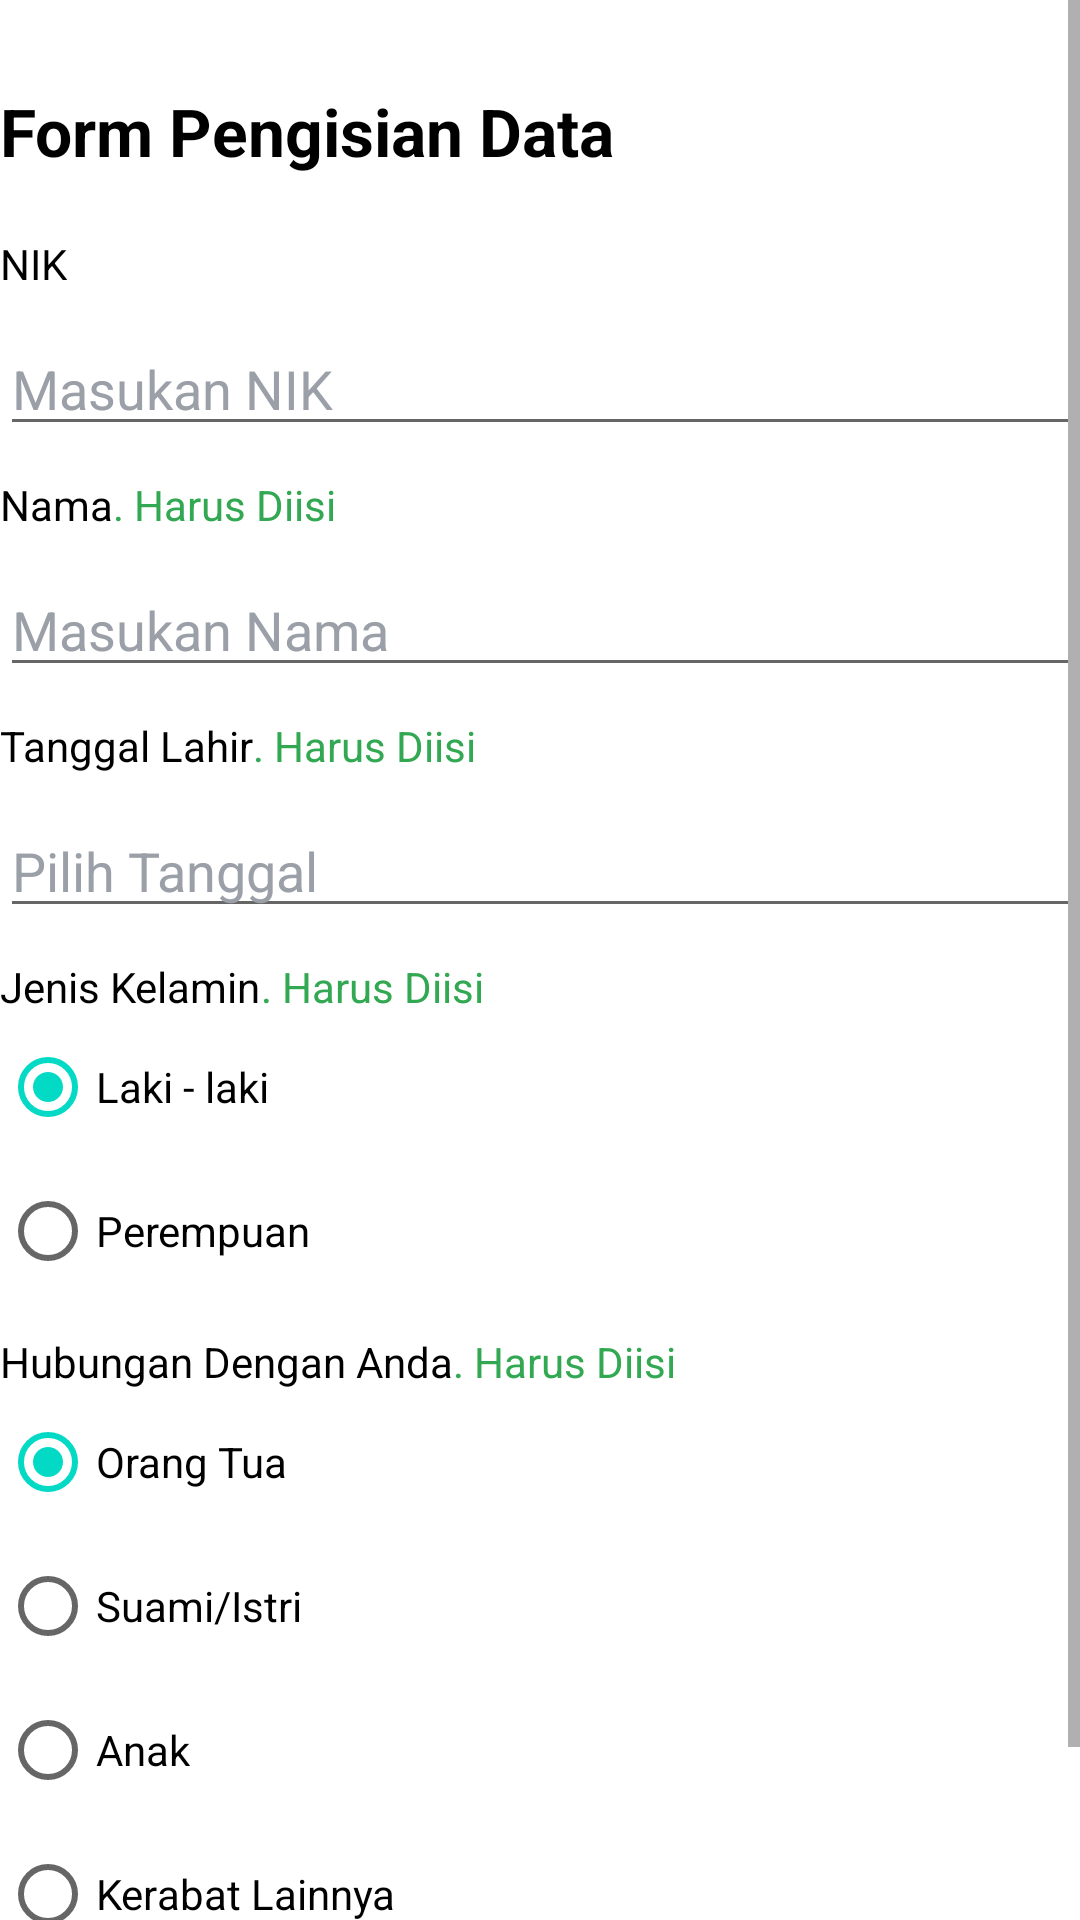

Write the Android layout XML for this screen, with the resource values it uses.
<!-- AndroidManifest.xml: application theme Theme.UTSPraktikIF210118083TendyHermansyah -->
<!-- res/layout/activity_main.xml -->
<?xml version="1.0" encoding="utf-8"?>
<LinearLayout xmlns:android="http://schemas.android.com/apk/res/android"
    xmlns:app="http://schemas.android.com/apk/res-auto"
    xmlns:tools="http://schemas.android.com/tools"
    android:layout_width="match_parent"
    android:layout_height="match_parent"
    android:orientation="vertical"
    android:layout_marginLeft="20dp"
    android:layout_marginTop="10dp"
    android:layout_marginRight="20dp"
    android:layout_marginBottom="10dp"
    tools:context=".MainActivity">

    <ScrollView
        android:layout_width="match_parent"
        android:layout_height="match_parent">

        <LinearLayout
            android:layout_width="match_parent"
            android:layout_height="match_parent"
            android:orientation="vertical">

            <TextView
                android:layout_width="wrap_content"
                android:layout_height="wrap_content"
                android:background="@drawable/ic_back"/>

            <TextView
                android:layout_width="match_parent"
                android:layout_height="wrap_content"
                android:layout_marginTop="10dp"
                android:text="Form Pengisian Data"
                android:textColor="@color/black"
                android:textSize="22dp"
                android:textStyle="bold"/>

            <ImageView
                android:layout_width="match_parent"
                android:layout_height="wrap_content"
                android:layout_marginTop="10dp"
                android:src="@drawable/info2"/>

            <TextView
                android:layout_width="match_parent"
                android:layout_height="wrap_content"
                android:layout_marginTop="10dp"
                android:text="NIK"
                android:textColor="@color/black"/>

            <EditText
                android:layout_width="match_parent"
                android:layout_height="wrap_content"
                android:layout_marginTop="10dp"
                android:text="Masukan NIK"
                android:textColor="@color/gray"/>

            <LinearLayout
                android:layout_width="wrap_content"
                android:layout_height="match_parent"
                android:orientation="horizontal">
                <TextView
                    android:layout_width="match_parent"
                    android:layout_height="wrap_content"
                    android:layout_marginTop="10dp"
                    android:text="Nama"
                    android:textColor="@color/black"/>
                <TextView
                    android:layout_width="match_parent"
                    android:layout_height="wrap_content"
                    android:layout_marginTop="10dp"
                    android:text=". Harus Diisi"
                    android:textColor="@color/green"/>
            </LinearLayout>

            <EditText
                android:layout_width="match_parent"
                android:layout_height="wrap_content"
                android:layout_marginTop="10dp"
                android:text="Masukan Nama"
                android:textColor="@color/gray"/>

            <LinearLayout
                android:layout_width="wrap_content"
                android:layout_height="match_parent"
                android:orientation="horizontal">
                <TextView
                    android:id="@+id/ttl"
                    android:layout_width="match_parent"
                    android:layout_height="wrap_content"
                    android:layout_marginTop="10dp"
                    android:text="Tanggal Lahir"
                    android:textColor="@color/black"/>
                <TextView
                    android:layout_width="match_parent"
                    android:layout_height="wrap_content"
                    android:layout_marginTop="10dp"
                    android:text=". Harus Diisi"
                    android:textColor="@color/green"/>
            </LinearLayout>

            <EditText
                android:id="@+id/calendar"
                android:layout_width="match_parent"
                android:layout_height="wrap_content"
                android:layout_marginTop="10dp"
                android:text="Pilih Tanggal"
                android:textColor="@color/gray" />

            <LinearLayout
                android:layout_width="wrap_content"
                android:layout_height="match_parent"
                android:orientation="horizontal">
                <TextView
                    android:layout_width="match_parent"
                    android:layout_height="wrap_content"
                    android:layout_marginTop="10dp"
                    android:text="Jenis Kelamin"
                    android:textColor="@color/black"/>
                <TextView
                    android:layout_width="match_parent"
                    android:layout_height="wrap_content"
                    android:layout_marginTop="10dp"
                    android:text=". Harus Diisi"
                    android:textColor="@color/green"/>

            </LinearLayout>

            <RadioGroup xmlns:android="http://schemas.android.com/apk/res/android"
                android:layout_width="match_parent"
                android:layout_height="wrap_content"
                android:orientation="vertical">
                <RadioButton android:id="@+id/lakilaki"
                    android:layout_width="wrap_content"
                    android:layout_height="wrap_content"
                    android:text="Laki - laki"
                    android:onClick="jeniskelamin"
                    android:checked="true"/>
                <RadioButton android:id="@+id/perempuan"
                    android:layout_width="wrap_content"
                    android:layout_height="wrap_content"
                    android:text="Perempuan"
                    android:onClick="jeniskelamin"/>
            </RadioGroup>

            <LinearLayout
                android:layout_width="wrap_content"
                android:layout_height="match_parent"
                android:orientation="horizontal">
                <TextView
                    android:layout_width="match_parent"
                    android:layout_height="wrap_content"
                    android:layout_marginTop="10dp"
                    android:text="Hubungan Dengan Anda"
                    android:textColor="@color/black"/>
                <TextView
                    android:layout_width="match_parent"
                    android:layout_height="wrap_content"
                    android:layout_marginTop="10dp"
                    android:text=". Harus Diisi"
                    android:textColor="@color/green"/>

            </LinearLayout>

            <RadioGroup xmlns:android="http://schemas.android.com/apk/res/android"
                android:layout_width="match_parent"
                android:layout_height="wrap_content"
                android:orientation="vertical">
                <RadioButton android:id="@+id/orangtua"
                    android:layout_width="wrap_content"
                    android:layout_height="wrap_content"
                    android:text="Orang Tua"
                    android:onClick="Hubungan"
                    android:checked="true"/>
                <RadioButton android:id="@+id/suamiistri"
                    android:layout_width="wrap_content"
                    android:layout_height="wrap_content"
                    android:text="Suami/Istri"
                    android:onClick="Hubungan"/>
                <RadioButton android:id="@+id/anak"
                    android:layout_width="wrap_content"
                    android:layout_height="wrap_content"
                    android:text="Anak"
                    android:onClick="Hubungan"/>
                <RadioButton android:id="@+id/kerabat"
                    android:layout_width="wrap_content"
                    android:layout_height="wrap_content"
                    android:text="Kerabat Lainnya"
                    android:onClick="Hubungan"/>
            </RadioGroup>

            <androidx.appcompat.widget.AppCompatButton
                android:layout_width="match_parent"
                android:layout_height="wrap_content"
                android:text="Selanjutnya"
                android:textColor="@color/white"
                android:background="@drawable/button"
                android:onClick="selanjutnya"/>
        </LinearLayout>
    </ScrollView>
</LinearLayout>
<!-- resources referenced by this layout -->
<resources>
  <color name="black">#FF000000</color>
  <color name="gray">#9ba0a8</color>
  <color name="green">#32a852</color>
  <color name="white">#FFFFFFFF</color>
  <!-- drawable button (drawable) -->
  <?xml version="1.0" encoding="utf-8"?>
  <layer-list xmlns:android="http://schemas.android.com/apk/res/android"
      android:shape="rectangle">
  
      <item>
          <shape>
              <solid android:color="@color/green"/>
              <corners android:radius="8dp"/>
              <stroke android:color="@color/green"/>
              <stroke android:width="5dp"/>
          </shape>
      </item>
  
  </layer-list>
  <style name="Theme.UTSPraktikIF210118083TendyHermansyah" parent="Theme.MaterialComponents.DayNight.DarkActionBar">
          
          <item name="colorPrimary">@color/purple_500</item>
          <item name="colorPrimaryVariant">@color/purple_700</item>
          <item name="colorOnPrimary">@color/white</item>
          
          <item name="colorSecondary">@color/teal_200</item>
          <item name="colorSecondaryVariant">@color/teal_700</item>
          <item name="colorOnSecondary">@color/black</item>
          
          <item name="android:statusBarColor" tools:targetApi="l">?attr/colorPrimaryVariant</item>
          
      </style>
  <color name="purple_500">#FF6200EE</color>
  <color name="purple_700">#FF3700B3</color>
  <color name="teal_200">#FF03DAC5</color>
  <color name="teal_700">#FF018786</color>
</resources>
